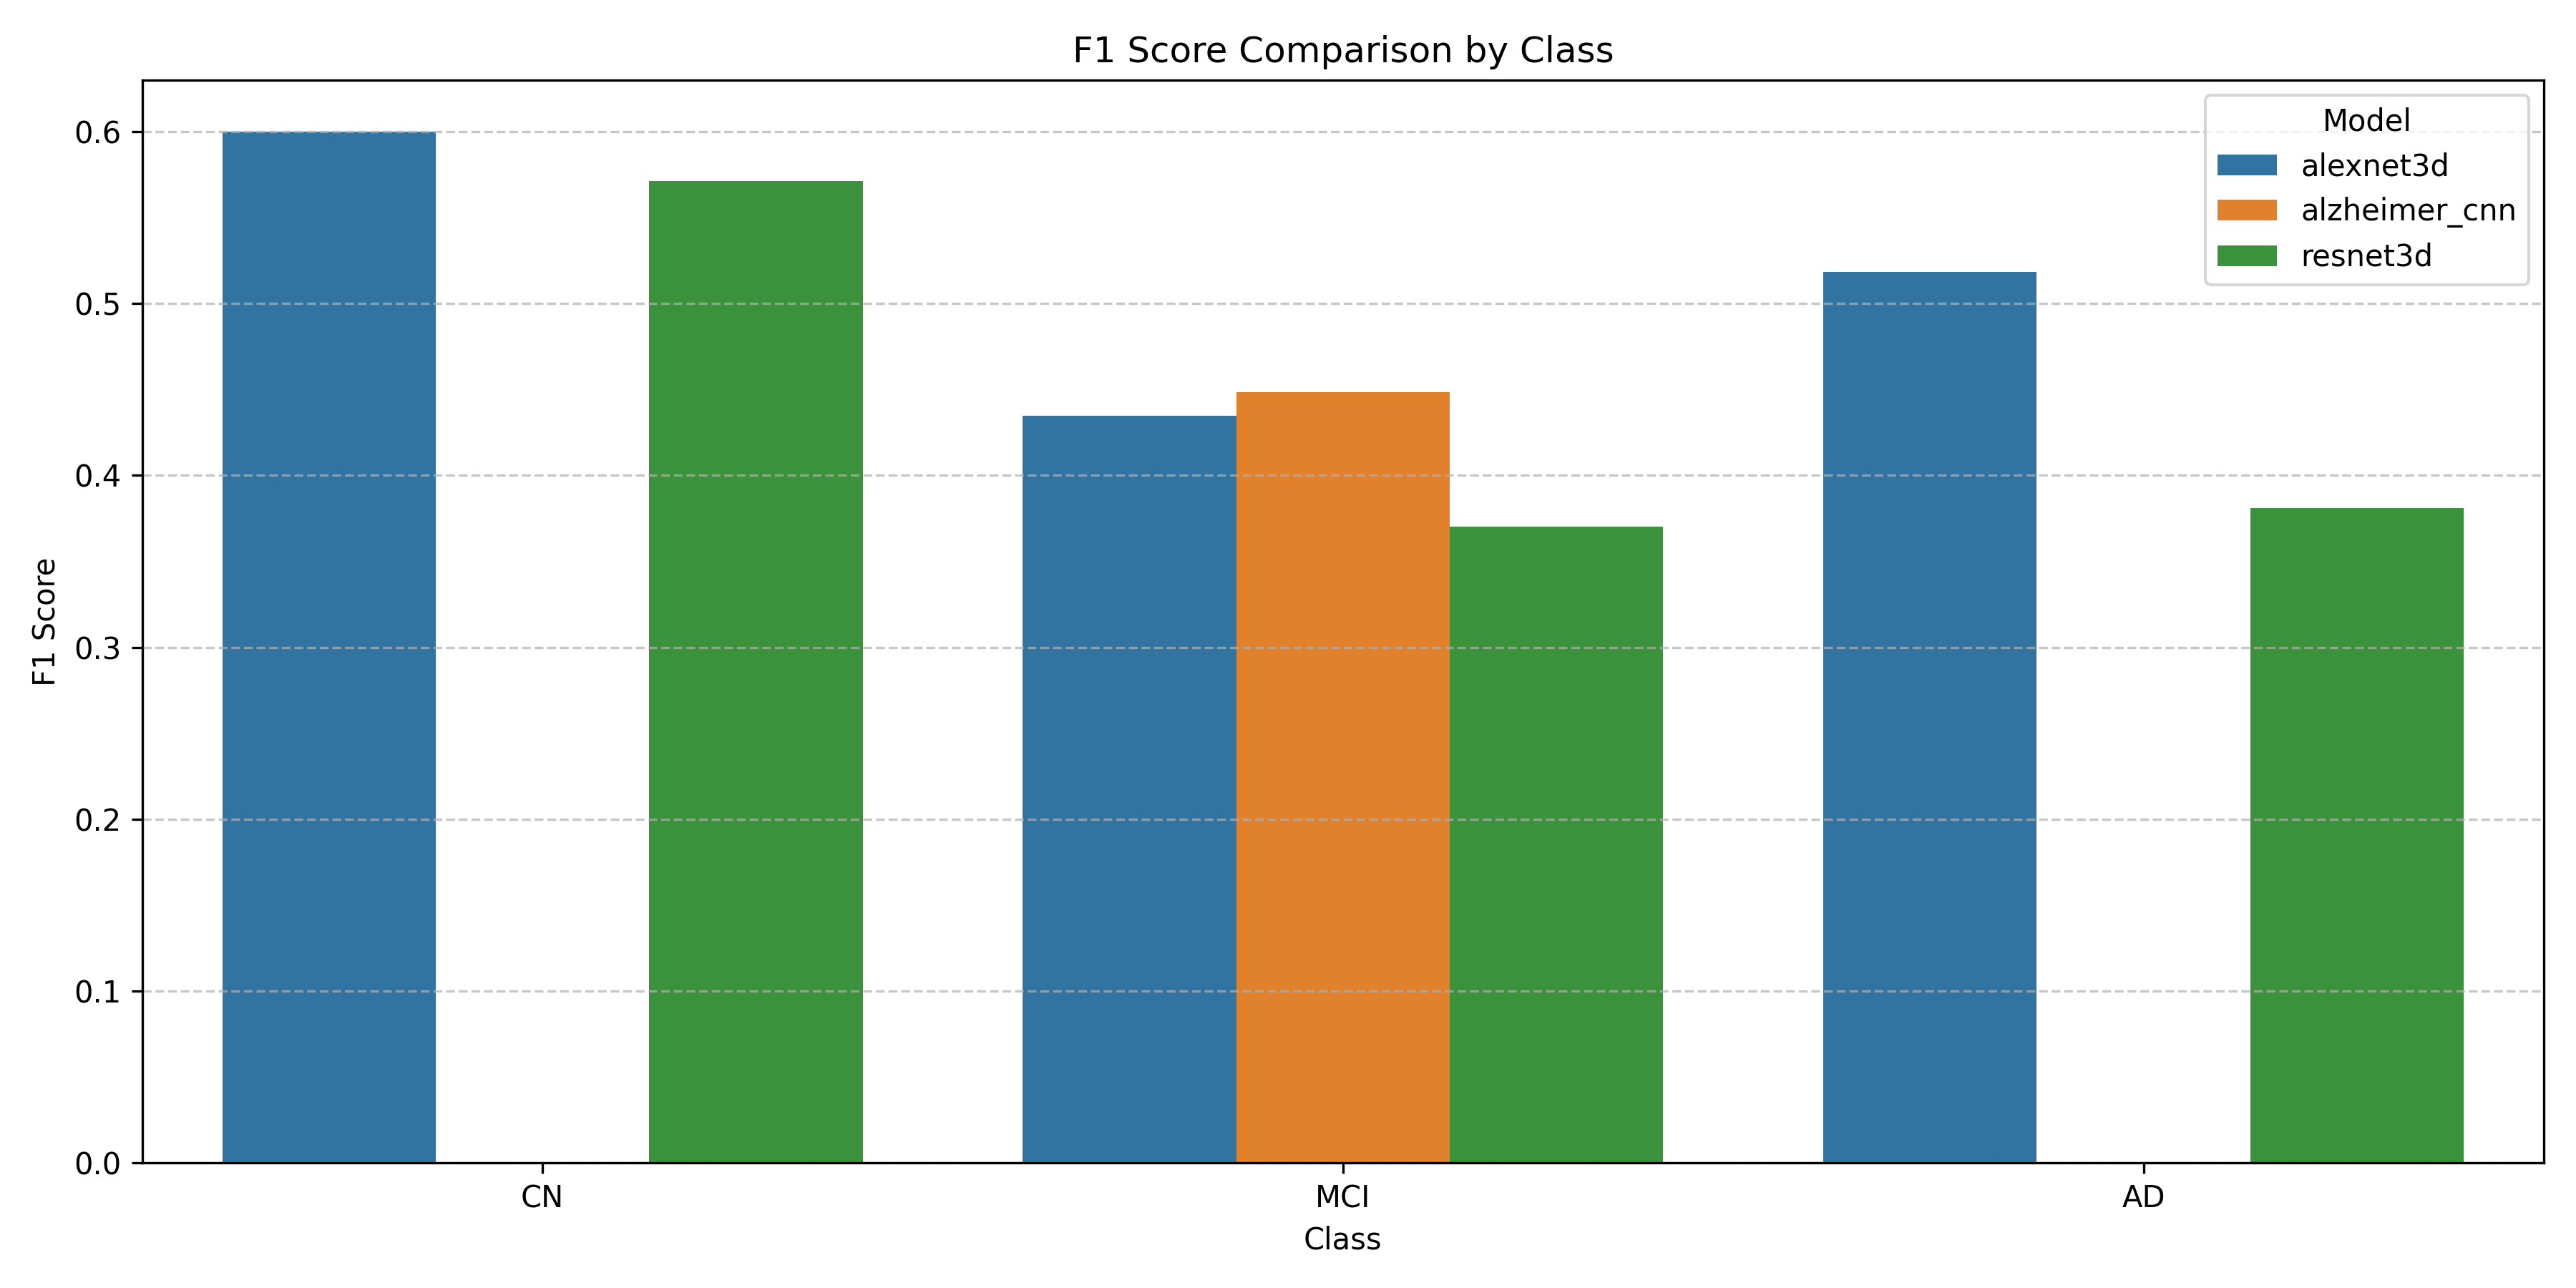

The data file committed next to this chart (first rows):
Model, Class, F1 Score
alexnet3d, CN, 0.6
alexnet3d, MCI, 0.4348
alexnet3d, AD, 0.5185
alzheimer_cnn, CN, 0.0
alzheimer_cnn, MCI, 0.4483
alzheimer_cnn, AD, 0.0
resnet3d, CN, 0.5714
resnet3d, MCI, 0.3704
resnet3d, AD, 0.381
